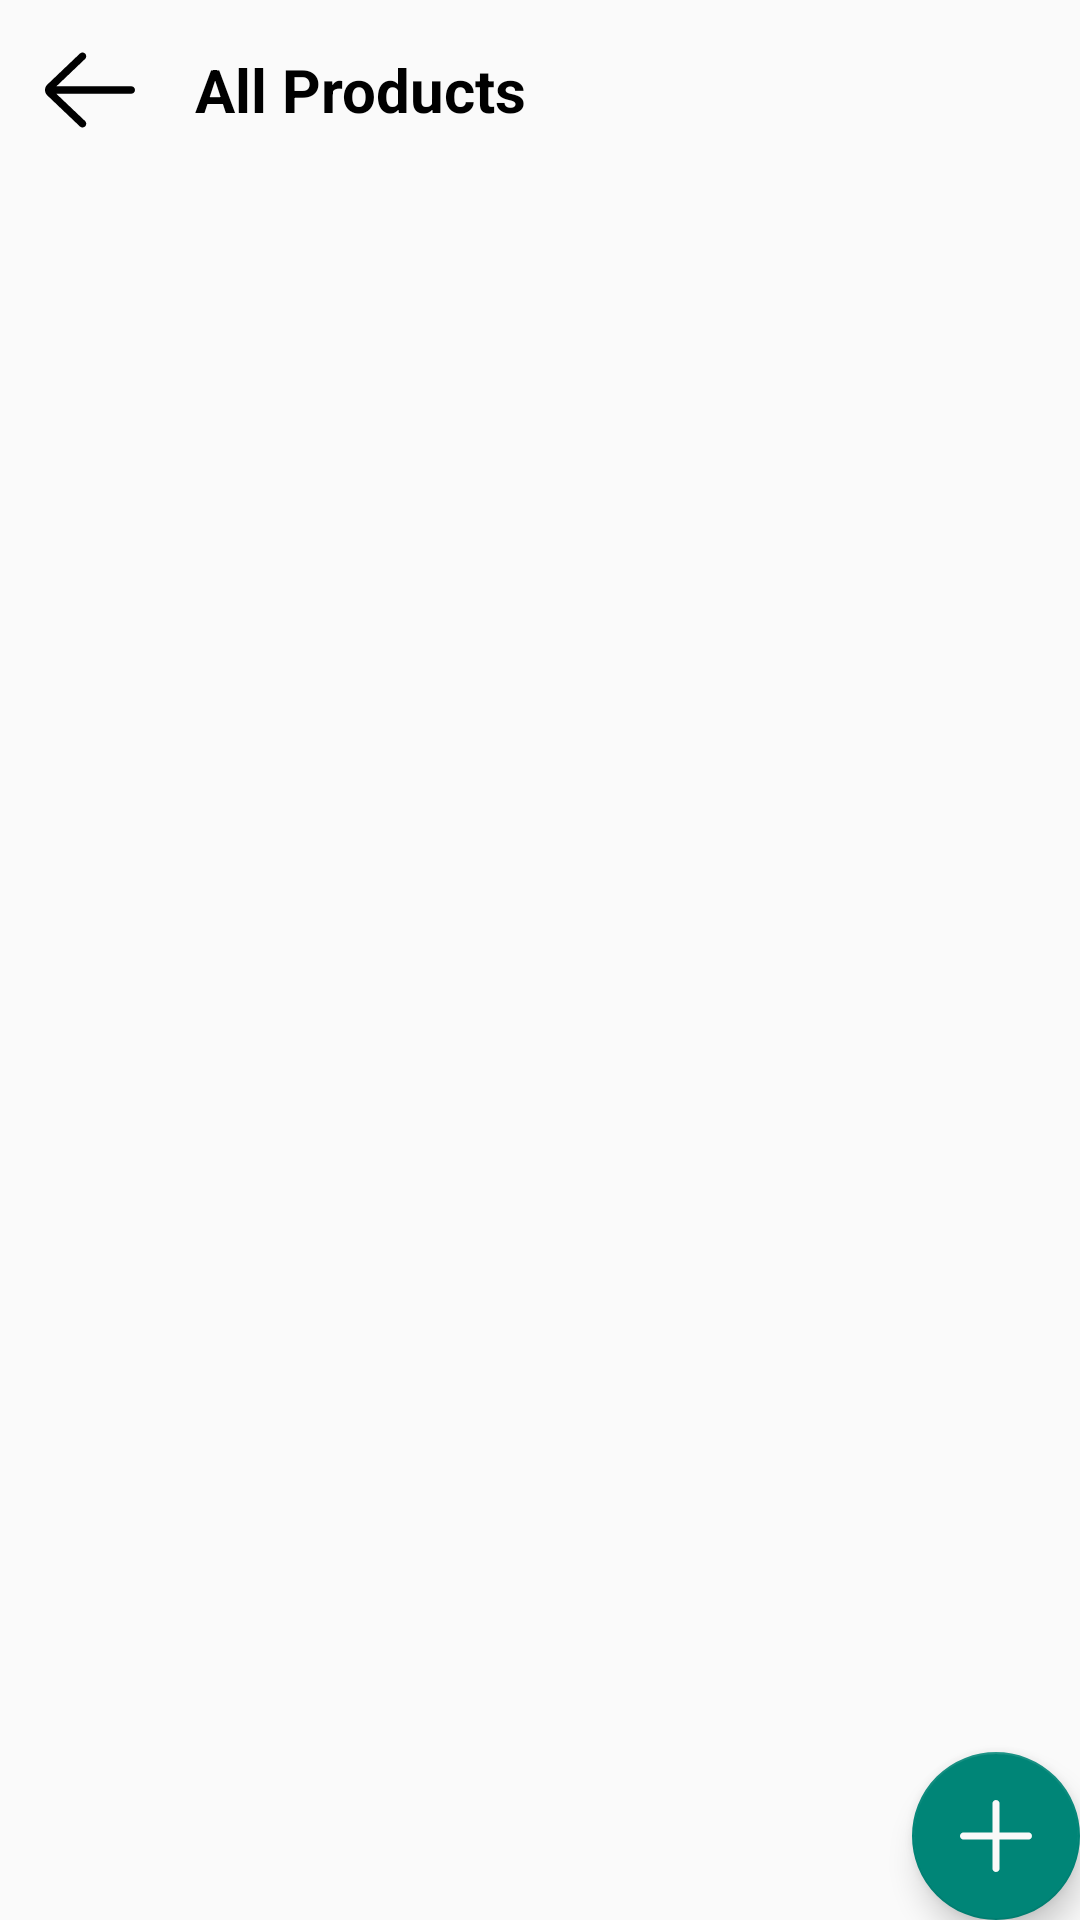

This screen was rendered from an Android layout file. Write that file and the resources it references.
<!-- AndroidManifest.xml: activity theme Theme.AppCompat.Light.NoActionBar -->
<!-- res/layout/activity_products.xml -->
<?xml version="1.0" encoding="utf-8"?>
<androidx.coordinatorlayout.widget.CoordinatorLayout xmlns:android="http://schemas.android.com/apk/res/android"
    xmlns:app="http://schemas.android.com/apk/res-auto"
    xmlns:tools="http://schemas.android.com/tools"
    android:layout_width="match_parent"
    android:layout_height="match_parent"
    tools:context=".ProductsActivity">



    <include layout="@layout/content_products" />

    <com.google.android.material.floatingactionbutton.FloatingActionButton
        android:id="@+id/fab"
        android:layout_width="wrap_content"
        android:layout_height="wrap_content"
        android:layout_gravity="bottom|end"
        android:layout_margin="@dimen/fab_margin"
        android:src="@drawable/ic_plus" />

</androidx.coordinatorlayout.widget.CoordinatorLayout>
<!-- res/layout/content_products.xml (included above) -->
<?xml version="1.0" encoding="utf-8"?>
<LinearLayout xmlns:android="http://schemas.android.com/apk/res/android"
    xmlns:app="http://schemas.android.com/apk/res-auto"
    xmlns:tools="http://schemas.android.com/tools"
    android:layout_width="match_parent"
    android:layout_height="match_parent"
    android:orientation="vertical"
    app:layout_behavior="@string/appbar_scrolling_view_behavior">


    <LinearLayout
        android:layout_width="match_parent"
        android:layout_height="60dp"
        android:gravity="center_vertical"
        android:orientation="horizontal">

        <ImageView
            android:id="@+id/img_back"
            android:layout_width="wrap_content"
            android:layout_height="wrap_content"
            android:layout_marginStart="10dp"
            android:layout_marginLeft="10dp"
            android:src="@drawable/ic_left_arrow" />

        <TextView
            android:layout_width="wrap_content"
            android:layout_height="wrap_content"
            android:layout_marginStart="15dp"
            android:layout_marginLeft="15dp"
            android:text="All Products"
            android:textColor="@color/black"
            android:textSize="20sp"
            android:textStyle="bold" />

    </LinearLayout>

    <androidx.recyclerview.widget.RecyclerView
        android:id="@+id/rv"
        android:layout_width="match_parent"
        android:layout_height="match_parent"
        tools:layout_editor_absoluteX="233dp"
        tools:layout_editor_absoluteY="328dp" />
</LinearLayout>
<!-- resources referenced by this layout -->
<resources>
  <!-- drawable ic_left_arrow (drawable) -->
  <vector android:height="40dp" android:viewportHeight="64"
      android:viewportWidth="64" android:width="40dp" xmlns:android="http://schemas.android.com/apk/res/android">
      <path android:fillColor="#FF000000" android:pathData="m54,30h-39.899l15.278,-14.552c0.8,-0.762 0.831,-2.028 0.069,-2.828 -0.761,-0.799 -2.027,-0.831 -2.828,-0.069l-17.448,16.62c-0.755,0.756 -1.172,1.76 -1.172,2.829 0,1.068 0.417,2.073 1.207,2.862l17.414,16.586c0.387,0.369 0.883,0.552 1.379,0.552 0.528,0 1.056,-0.208 1.449,-0.621 0.762,-0.8 0.731,-2.065 -0.069,-2.827l-15.342,-14.552h39.962c1.104,0 2,-0.896 2,-2s-0.896,-2 -2,-2z"/>
  </vector>
  <!-- drawable ic_plus (drawable) -->
  <vector xmlns:android="http://schemas.android.com/apk/res/android"
      android:width="512dp"
      android:height="512dp"
      android:viewportWidth="426.66666"
      android:viewportHeight="426.66666">
    <path
        android:pathData="m405.332,192h-170.664v-170.668c0,-11.773 -9.559,-21.332 -21.336,-21.332 -11.773,0 -21.332,9.559 -21.332,21.332v170.668h-170.668c-11.773,0 -21.332,9.559 -21.332,21.332 0,11.777 9.559,21.336 21.332,21.336h170.668v170.664c0,11.777 9.559,21.336 21.332,21.336 11.777,0 21.336,-9.559 21.336,-21.336v-170.664h170.664c11.777,0 21.336,-9.559 21.336,-21.336 0,-11.773 -9.559,-21.332 -21.336,-21.332zM405.332,192"
        android:fillColor="#f9f9f9"/>
  </vector>
  <!-- not gathered from this repository: default colours our renderer supplied (Android Studio template values) -->
  <color name="black">#FF000000</color>
</resources>
